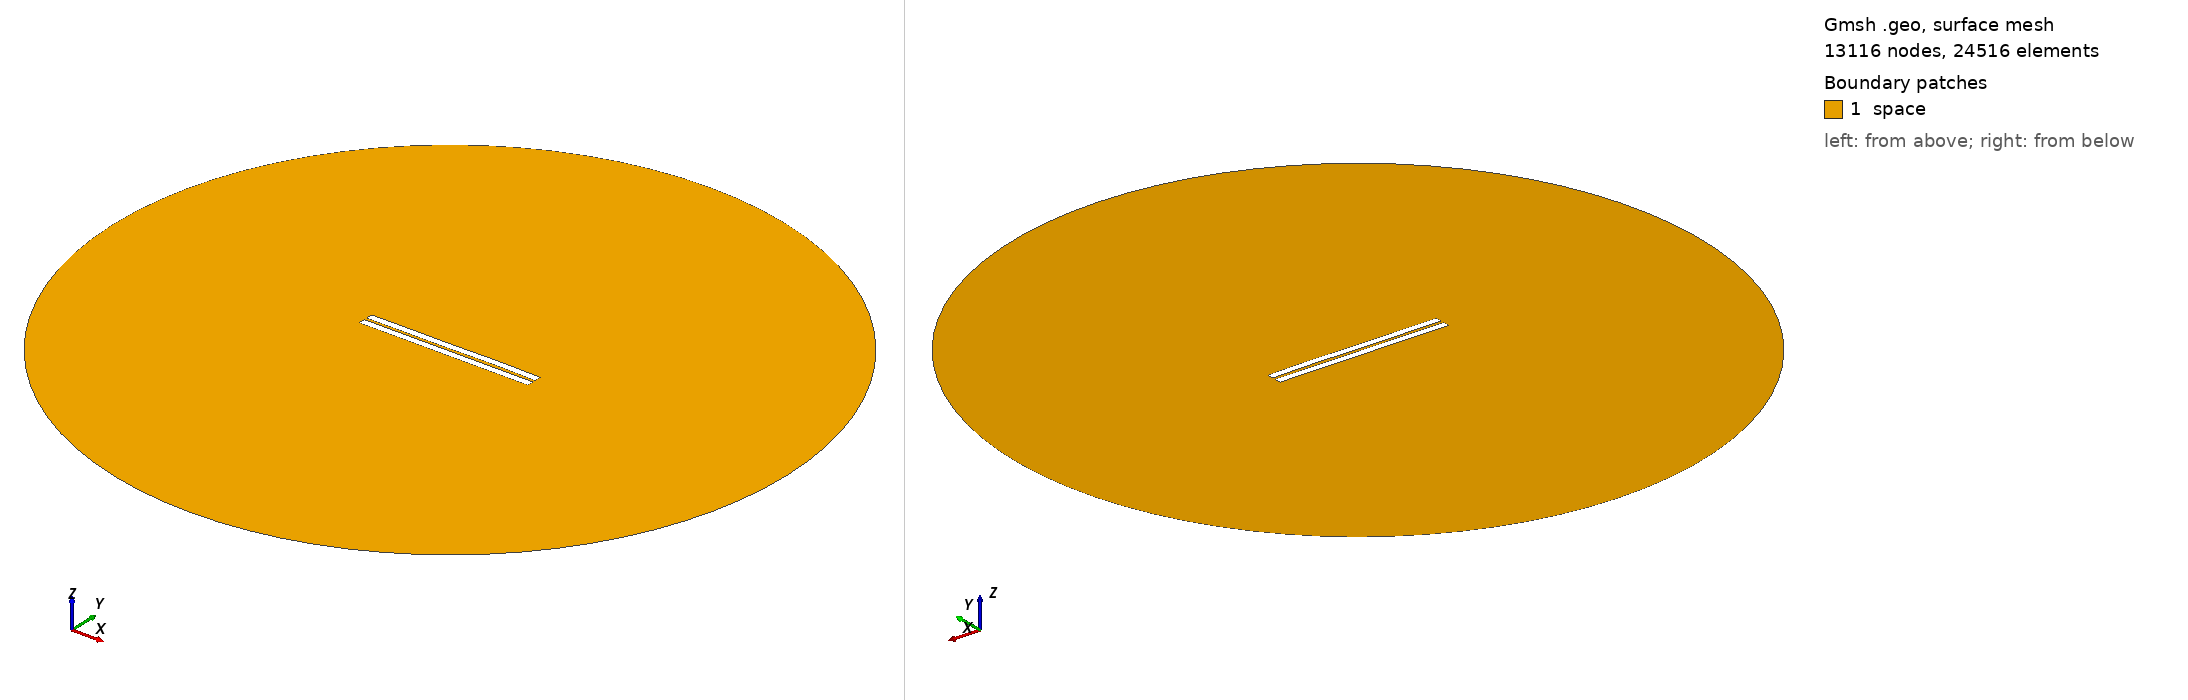

Gmsh geometry script, surface-meshed: 13116 nodes, 24516 surface elements. Boundary patches (legend numbers): 1 space. Left view from above one corner, right view from below the opposite corner. Legend entries are the model's physical surfaces. The drawing asked Gmsh for element sizes between 1% and 20% of the model's largest extent; the script's own settings can give other sizes.

=== 584.geo (drawn) ===
//---------------------------------------
// Geometry kernel
//---------------------------------------

SetFactory("OpenCASCADE");



//---------------------------------------
// Parameters of the geometry
//---------------------------------------

// Overetch of the upper plate
overetch = 0.0;

// Distance between the plates
distance = 1.5;

// Discretization over the x axis (for the deformation)
nx = 50; 

// Length of the plate
L = 100 - overetch; 

// Number of modes
n = 4; 

// 1st mode coefficient
coeff(1) = 0.15;
beta(1) = 0.596864 * 3.1415926535 / L;

// 2nd mode coefficient
coeff(2) = 0.07499999999999998;
beta(2) = 1.49418 * 3.1415926535 / L;

// 3rd mode coefficient
coeff(3) = -0.075;
beta(3) = 2.50025 * 3.1415926535 / L;

// 4th mode coefficient
coeff(4) = 0.07499999999999998;
beta(4) = 3.49999 * 3.1415926535 / L;



//---------------------------------------
// Upper plate (deformed rectangle)
//---------------------------------------

// Coordiantes of the upper plate
xmin = -50;
xmax = 50 - overetch;

// Height of the upper plate
yheight = 4 - 2 * overetch;

// Indexes of the points
UpperID[] = {};
LowerID[] = {};
LeftID[] = {};
RightID[] = {};

// Point index
p = 1;

// Horizontal edges
For i In {1:nx}
    x = xmin + (i-1)*(xmax - xmin)/(nx-1);

    y_bottom = distance / 2 + overetch;
    For j In {1:n}
        C = (Cosh(beta(j)*L) + Cos(beta(j)*L)) / (Sinh(beta(j)*L) + Sin(beta(j)*L));
        y_bottom  = y_bottom + coeff(j) * (Cosh(beta(j)*(x+50)) - Cos(beta(j)*(x+50)) - C * (Sinh(beta(j)*(x+50)) - Sin(beta(j)*(x+50))));
    EndFor

    y_top = y_bottom + yheight;

    Point(p) = {x, y_top, 0, 1.0};
    UpperID[i] = p;
    p = p + 1;

    Point(p) = {x, y_bottom, 0, 1.0};
    LowerID[i] = p;
    p = p + 1;
EndFor

// Create point lists
UpperPts[] = {}; LowerPts[] = {};
For i In {1:nx}
  UpperPts[] += {UpperID[i]};
  LowerPts[] += {LowerID[i]};
EndFor

// Build splines
Spline(1) = {UpperPts[]};
Spline(2) = {LowerPts[]};
Line(3) = {LowerPts[nx-1], UpperPts[nx-1]};
Line(4) = {LowerPts[0], UpperPts[0]};

// Build the plane surface
Curve Loop(1) = {2, 3, -1, -4};
Plane Surface(1) = {1};



//---------------------------------------
// Lower plate (rectangle)
//---------------------------------------

// Vertices
Point(1001) = {-50, -1, 0, 1.0};
Point(1002) = { 50, -1, 0, 1.0};
Point(1003) = { 50,  -5, 0, 1.0};
Point(1004) = {-50,  -5, 0, 1.0};

// Edges
Line(5) = {1001, 1002};
Line(6) = {1002, 1003};
Line(7) = {1003, 1004};
Line(8) = {1004, 1001};

// Plane surface
Line Loop(2) = {5, 6, 7, 8};
Plane Surface(2) = {2}; 



//---------------------------------------
// Outer (fictious) boundary
//---------------------------------------

// Points
Point(1005) = {0, 0, 0};       // Center
Point(1006) = {200, 0, 0};     // Start point
Point(1007) = {0, 200, 0};     // 90 degrees
Point(1008) = {-200, 0, 0};    // 180 degrees
Point(1009) = {0, -200, 0};    // 270 degrees

// Circle arcs (each needs start, center, end)
Circle(9) = {1006, 1005, 1007};
Circle(10) = {1007, 1005, 1008};
Circle(11) = {1008, 1005, 1009};
Circle(12) = {1009, 1005, 1006};

// Plane surface for the entire domain
Curve Loop(3) = {9, 10, 11, 12};
Surface(3) = {3};

// Subtract the plates from the whole domain to obtain the actual domain where we want to solve the equations
BooleanDifference{ Surface{3}; Delete; }{ Surface{1}; Surface{2}; Delete; }




//---------------------------------------
// Transfinite Lines/Curves
//---------------------------------------

// Set the number of points on the boundaries
r = 7;

// Plates
Transfinite Curve {1, 2} = 50*r Using Progression 1;
Transfinite Curve {3, 4} = 2*r Using Progression 1;
Transfinite Line {5, 7} = 50*r Using Progression 1;
Transfinite Line {6, 8} = 2*r Using Progression 1;

// Outer boundary
Transfinite Line {9, 10, 11, 12} = 20 Using Progression 1;



//---------------------------------------
// Physical groups
//---------------------------------------                

// Physical curves (boundaries)
Physical Line("force_segment", 10) = {2};
Physical Line("upper_plate", 11) = {1, 3, 4};
Physical Line("lower_plate", 12) = {5, 6, 7, 8};
Physical Line("boundary", 20) = {9, 10, 11, 12};

// Physical Surfaces
Physical Surface("space", 30) = {3};



//---------------------------------------
// 6. Generate the Mesh
//---------------------------------------

// 2D mesh generation
Mesh 2;
